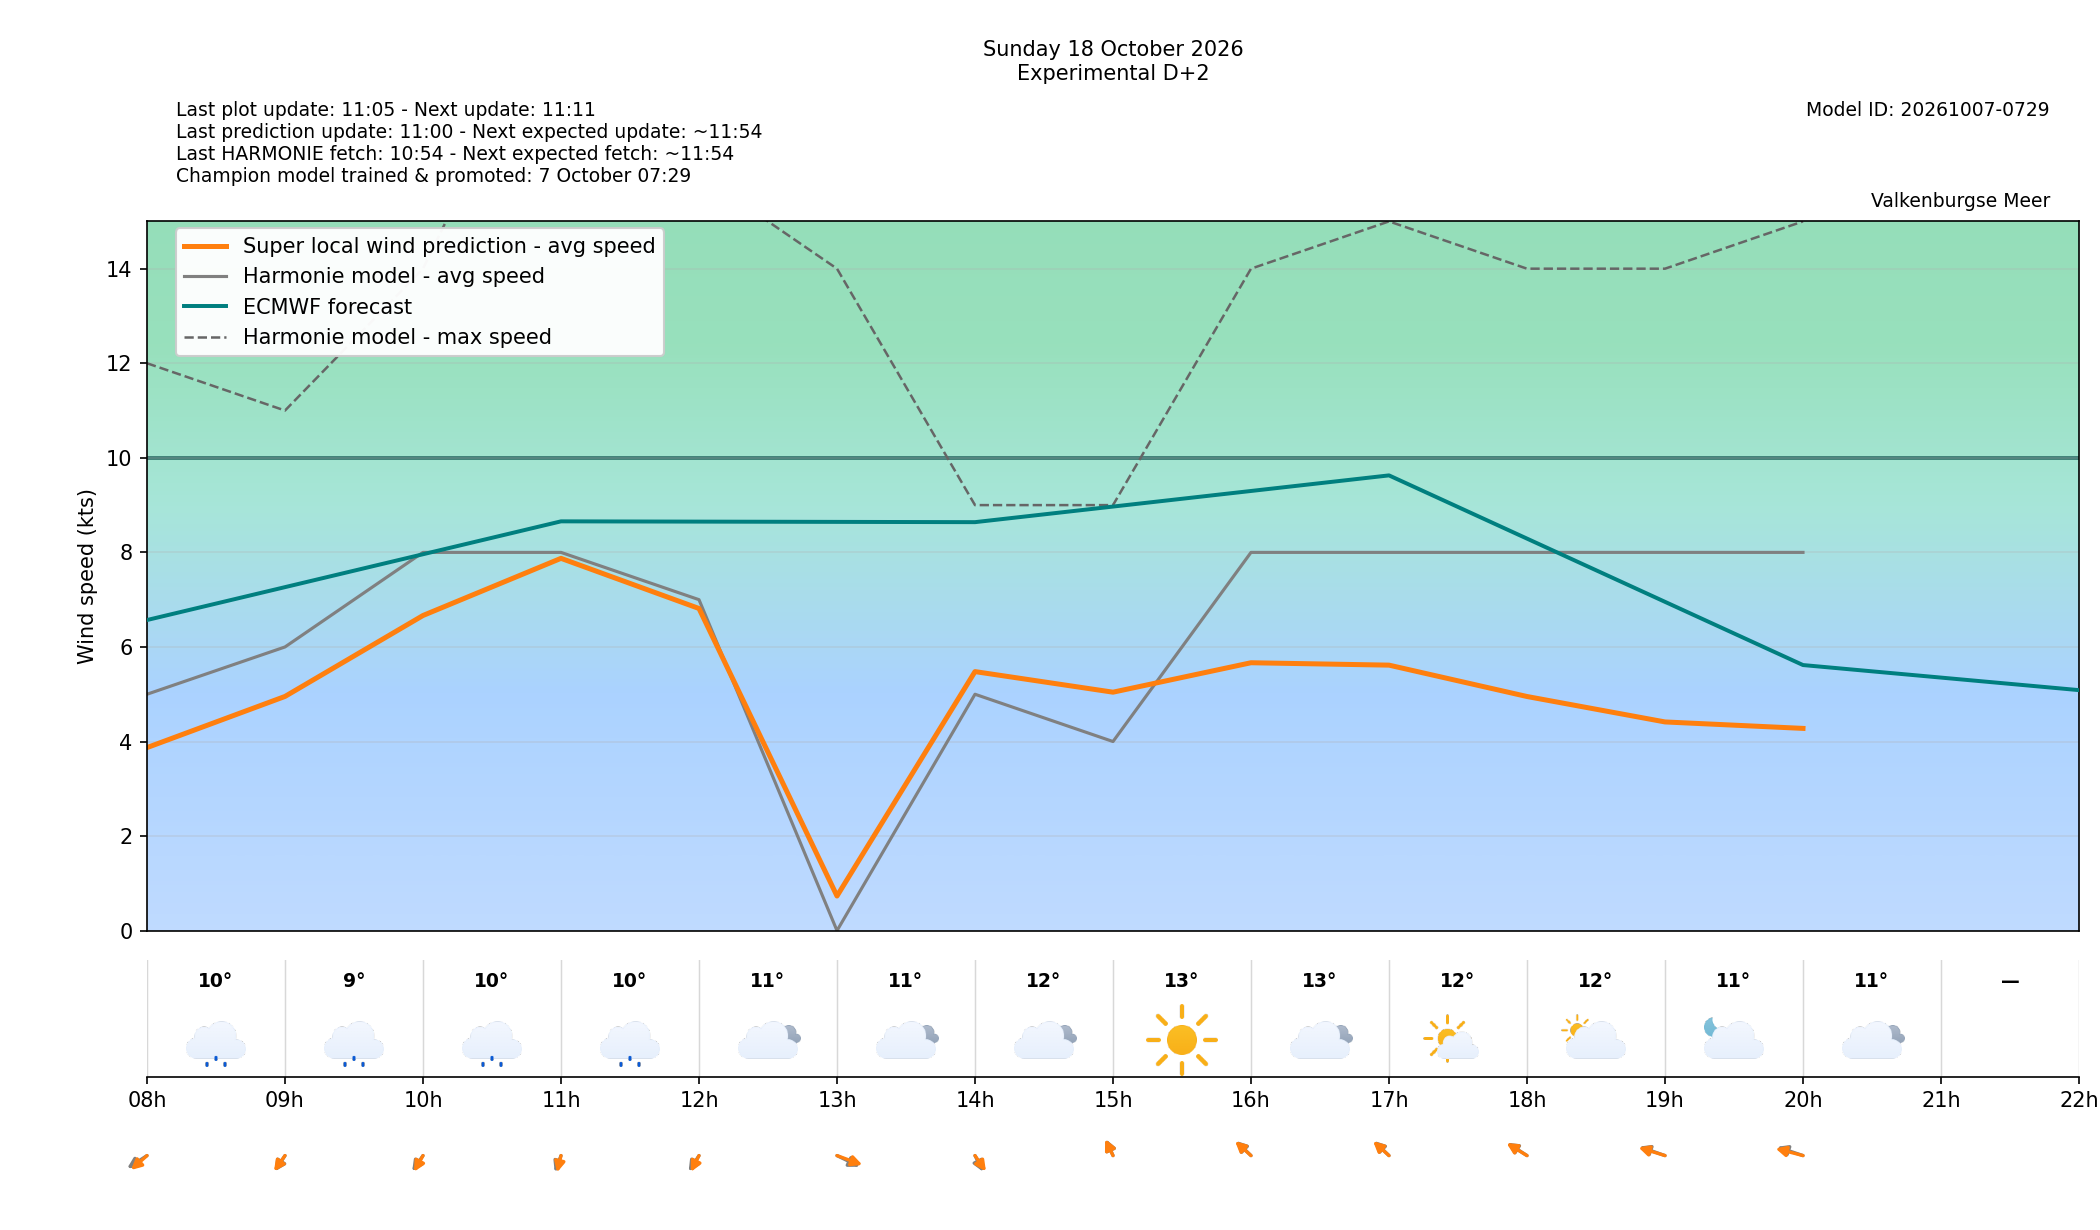

Values plotted in this chart, from the file beside it:
target_time_utc, target_time_local, forecast_wind_speed, forecast_wind_min, forecast_wind_max, lstm_pred_wind_speed, forecast_wind_dir_deg, lstm_pred_wind_dir_deg, forecast_temperature_c, weather_code, weather_source, is_daylight, hour_utc, hour_local, delta_speed_lstm_minus_forecast, delta_dir_lstm_minus_forecast, issue_time_utc, forecast_available, harmonie_run_ts, harmonie_fetched_ts, speed_model_id, direction_model_id, calibration_policy
2026-10-18 06:00:00+00:00, 2026-10-18 08:00:00+02:00, 5.0, 5.0, 12.0, 3.872, 41.0, 31.99, 9.5, 51, windsurfice, False, 06, 08, -1.128, -9.009, 2026-10-16T09:00:00+00:00, True, 1792140845260, 1792140845260, 20261007050000_8b9962c3_speed, 20261003080000_af4b4f24_direction, none
2026-10-18 07:00:00+00:00, 2026-10-18 09:00:00+02:00, 6.0, 6.0, 11.0, 4.953, 20.0, 21.34, 9.3, 51, windsurfice, True, 07, 09, -1.047, 1.342, 2026-10-16T09:00:00+00:00, True, 1792140845260, 1792140845260, 20261007050000_8b9962c3_speed, 20261003080000_af4b4f24_direction, none
2026-10-18 08:00:00+00:00, 2026-10-18 10:00:00+02:00, 8.0, 8.0, 14.0, 6.665, 21.0, 17.27, 9.5, 51, windsurfice, True, 08, 10, -1.335, -3.727, 2026-10-16T09:00:00+00:00, True, 1792140845260, 1792140845260, 20261007050000_8b9962c3_speed, 20261003080000_af4b4f24_direction, none
2026-10-18 09:00:00+00:00, 2026-10-18 11:00:00+02:00, 8.0, 8.0, 20.0, 7.874, 12.0, 7.481, 9.7, 51, windsurfice, True, 09, 11, -0.1259, -4.519, 2026-10-16T09:00:00+00:00, True, 1792140845260, 1792140845260, 20261007050000_8b9962c3_speed, 20261003080000_af4b4f24_direction, none
2026-10-18 10:00:00+00:00, 2026-10-18 12:00:00+02:00, 7.0, 7.0, 16.0, 6.813, 20.0, 15.73, 10.7, 3, windsurfice, True, 10, 12, -0.1866, -4.269, 2026-10-16T09:00:00+00:00, True, 1792140845260, 1792140845260, 20261007050000_8b9962c3_speed, 20261003080000_af4b4f24_direction, none
2026-10-18 11:00:00+00:00, 2026-10-18 13:00:00+02:00, 0.0, 0.0, 14.0, 0.7327, 311.0, 303.2, 10.7, 3, windsurfice, True, 11, 13, 0.7327, -7.792, 2026-10-16T09:00:00+00:00, True, 1792140845260, 1792140845260, 20261007050000_8b9962c3_speed, 20261003080000_af4b4f24_direction, none
2026-10-18 12:00:00+00:00, 2026-10-18 14:00:00+02:00, 5.0, 5.0, 9.0, 5.479, 344.0, 338.8, 12.0, 3, windsurfice, True, 12, 14, 0.4788, -5.214, 2026-10-16T09:00:00+00:00, True, 1792140845260, 1792140845260, 20261007050000_8b9962c3_speed, 20261003080000_af4b4f24_direction, none
2026-10-18 13:00:00+00:00, 2026-10-18 15:00:00+02:00, 4.0, 4.0, 9.0, 5.044, 166.0, 165.2, 13.1, 0, windsurfice, True, 13, 15, 1.044, -0.7996, 2026-10-16T09:00:00+00:00, True, 1792140845260, 1792140845260, 20261007050000_8b9962c3_speed, 20261003080000_af4b4f24_direction, none
2026-10-18 14:00:00+00:00, 2026-10-18 16:00:00+02:00, 8.0, 8.0, 14.0, 5.666, 150.0, 148.3, 12.7, 3, windsurfice, True, 14, 16, -2.334, -1.749, 2026-10-16T09:00:00+00:00, True, 1792140845260, 1792140845260, 20261007050000_8b9962c3_speed, 20261003080000_af4b4f24_direction, none
2026-10-18 15:00:00+00:00, 2026-10-18 17:00:00+02:00, 8.0, 8.0, 15.0, 5.616, 150.0, 148.3, 12.2, 1, windsurfice, True, 15, 17, -2.384, -1.741, 2026-10-16T09:00:00+00:00, True, 1792140845260, 1792140845260, 20261007050000_8b9962c3_speed, 20261003080000_af4b4f24_direction, none
2026-10-18 16:00:00+00:00, 2026-10-18 18:00:00+02:00, 8.0, 8.0, 14.0, 4.952, 139.0, 137.5, 11.6, 2, windsurfice, True, 16, 18, -3.048, -1.472, 2026-10-16T09:00:00+00:00, True, 1792140845260, 1792140845260, 20261007050000_8b9962c3_speed, 20261003080000_af4b4f24_direction, none
2026-10-18 17:00:00+00:00, 2026-10-18 19:00:00+02:00, 8.0, 8.0, 14.0, 4.414, 122.0, 119, 11.0, 2, windsurfice, False, 17, 19, -3.586, -3.028, 2026-10-16T09:00:00+00:00, True, 1792140845260, 1792140845260, 20261007050000_8b9962c3_speed, 20261003080000_af4b4f24_direction, none
2026-10-18 18:00:00+00:00, 2026-10-18 20:00:00+02:00, 8.0, 8.0, 15.0, 4.278, 121.0, 115, 10.5, 3, windsurfice, False, 18, 20, -3.722, -6.031, 2026-10-16T09:00:00+00:00, True, 1792140845260, 1792140845260, 20261007050000_8b9962c3_speed, 20261003080000_af4b4f24_direction, none
2026-10-18 19:00:00+00:00, 2026-10-18 21:00:00+02:00, , , , , , , , , , False, 19, 21, , , 2026-10-16T09:00:00+00:00, False, , , 20261007050000_8b9962c3_speed, 20261003080000_af4b4f24_direction, none
2026-10-18 20:00:00+00:00, 2026-10-18 22:00:00+02:00, , , , , , , , , , False, 20, 22, , , 2026-10-16T09:00:00+00:00, False, , , 20261007050000_8b9962c3_speed, 20261003080000_af4b4f24_direction, none
